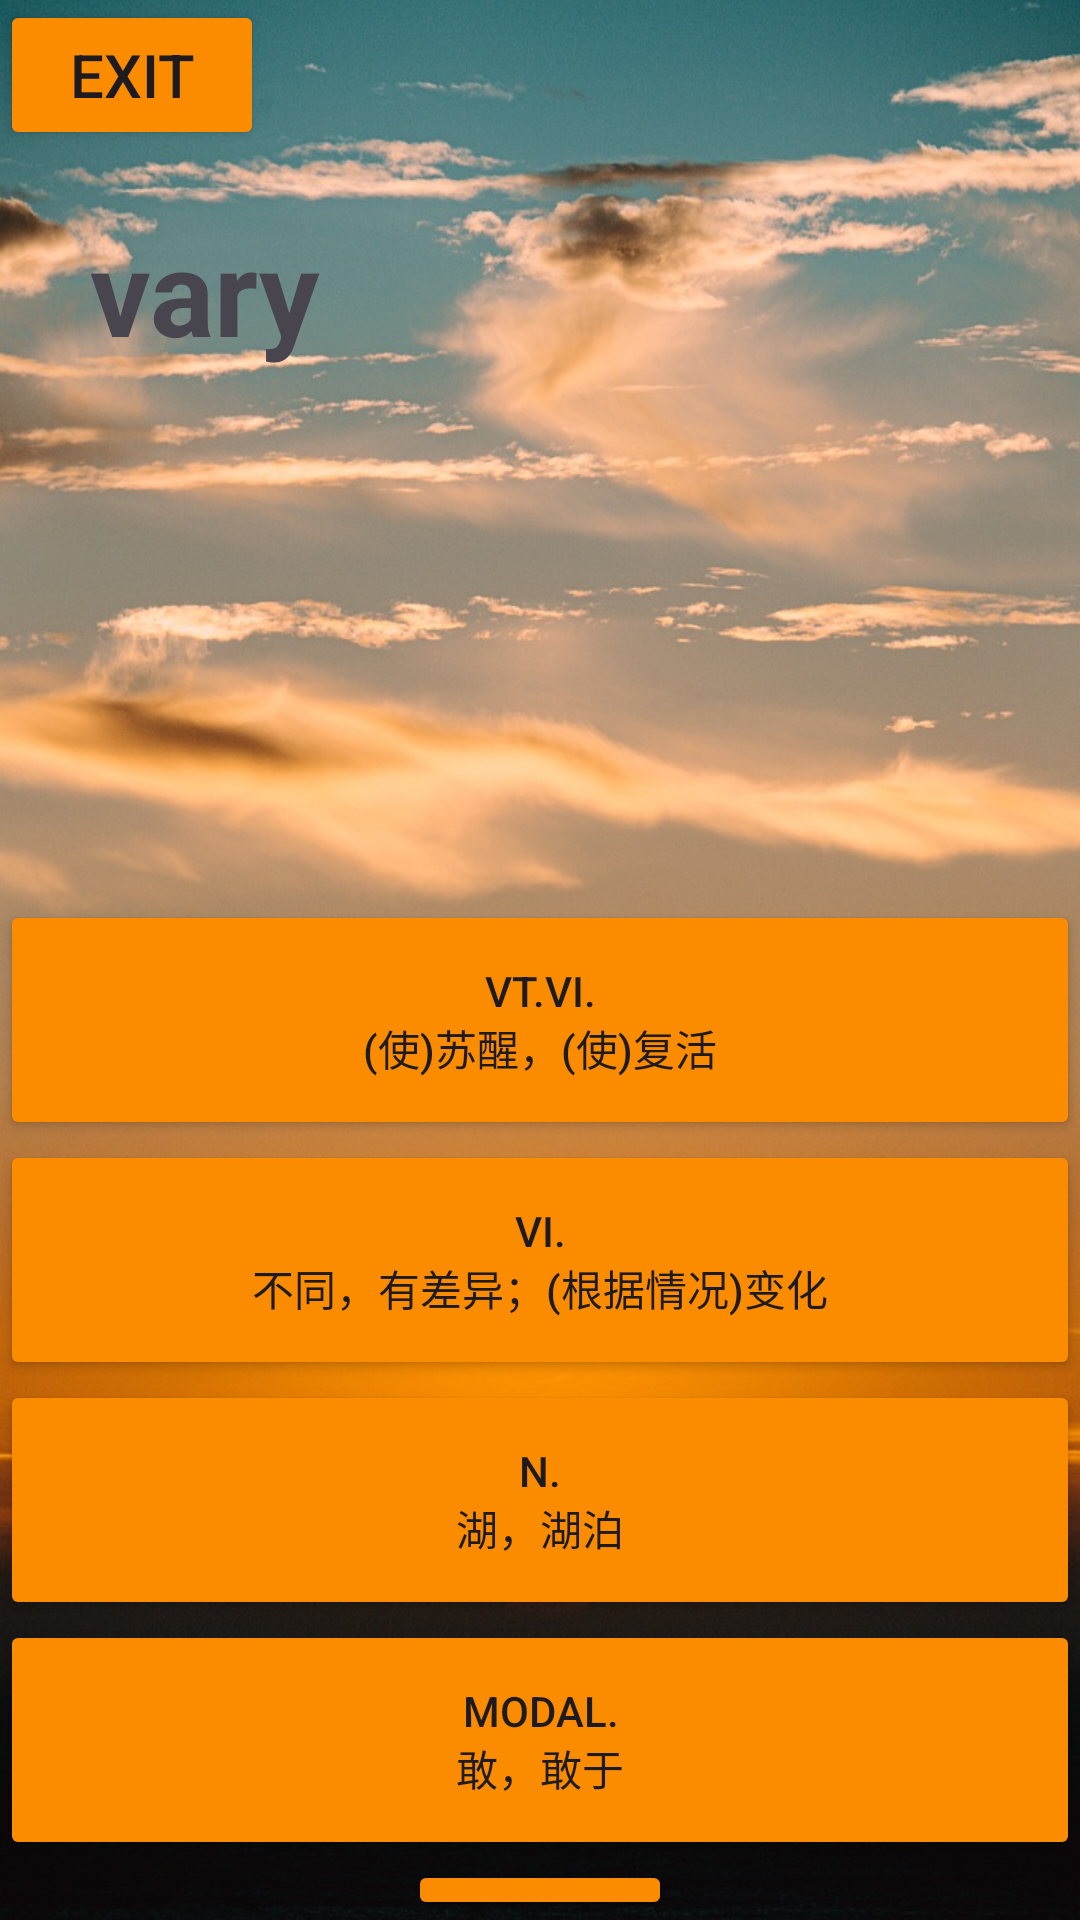

Here is an Android app screen rendered from its layout file. Give the layout XML and the strings, colors and styles it references.
<!-- AndroidManifest.xml: application theme Theme.MWord -->
<!-- res/layout/activity_word2.xml -->
<?xml version="1.0" encoding="utf-8"?>
<RelativeLayout xmlns:android="http://schemas.android.com/apk/res/android"
    xmlns:app="http://schemas.android.com/apk/res-auto"
    xmlns:tools="http://schemas.android.com/tools"
    android:layout_width="match_parent"
    android:layout_height="match_parent"
    tools:context=".Word2"
    android:background="@drawable/b8">













    <TextView
        android:id="@+id/w1"
        android:layout_width="wrap_content"
        android:layout_height="wrap_content"
        android:layout_marginLeft="30dp"
        android:layout_marginTop="70dp"
        android:text="@string/A2"
        android:textSize="40sp"
        android:textStyle="bold" />
    <Button
        android:id="@+id/a1"
        android:layout_width="match_parent"
        android:layout_height="80dp"
        android:layout_marginTop="300dp"
        android:clickable="true"
        android:backgroundTint="#FB8C00"
        android:onClick="myclick1"
        android:text="@string/tran1"

        />

    <Button
        android:id="@+id/a2"
        android:layout_width="match_parent"
        android:layout_height="80dp"
        android:layout_below="@+id/a1"
        android:text="@string/tran2"
        android:backgroundTint="#FB8C00"
        android:clickable="true"
        android:onClick="myclick2"
        />
    <Button
        android:id="@+id/a3"
        android:layout_width="match_parent"
        android:layout_height="80dp"
        android:backgroundTint="#FB8C00"
        android:layout_below="@+id/a2"
        android:text="@string/tran3"

        android:clickable="true"
        android:onClick="myclick3"
        />
    <Button
        android:id="@+id/a4"
        android:layout_width="match_parent"
        android:layout_height="80dp"
        android:layout_below="@+id/a3"
        android:text="@string/tran4"
        android:backgroundTint="#FB8C00"
        android:clickable="true"
        android:onClick="myclick4"
        />

    <Button
        android:id="@+id/next"
        android:layout_width="wrap_content"
        android:layout_height="50dp"
        android:text="next"
        android:textSize="20dp"
        android:layout_below="@+id/a4"
        android:layout_centerHorizontal="true"
        android:backgroundTint="#FB8C00"></Button>

    <Button
        android:id="@+id/exit"
        android:layout_width="wrap_content"
        android:layout_height="50dp"
        android:layout_marginTop="0dp"
        android:layout_marginBottom="69dp"
        android:text="exit"
        android:backgroundTint="#FB8C00"
        android:textSize="20dp"></Button>
</RelativeLayout>
<!-- resources referenced by this layout -->
<resources>
  <!-- drawable b8: jpg bitmap (drawable, 159315 bytes) -->
  <string name="A2">vary </string>
  <string name="tran1"> vt.vi.\n(使)苏醒，(使)复活</string>
  <string name="tran2"> vi.\n不同，有差异；(根据情况)变化</string>
  <string name="tran3"> n.\n湖，湖泊</string>
  <string name="tran4"> modal.\n敢，敢于</string>
  <style name="Theme.MWord" parent="Base.Theme.MWord" />
  <style name="Base.Theme.MWord" parent="Theme.Material3.DayNight.NoActionBar">
          
          
      </style>
</resources>
